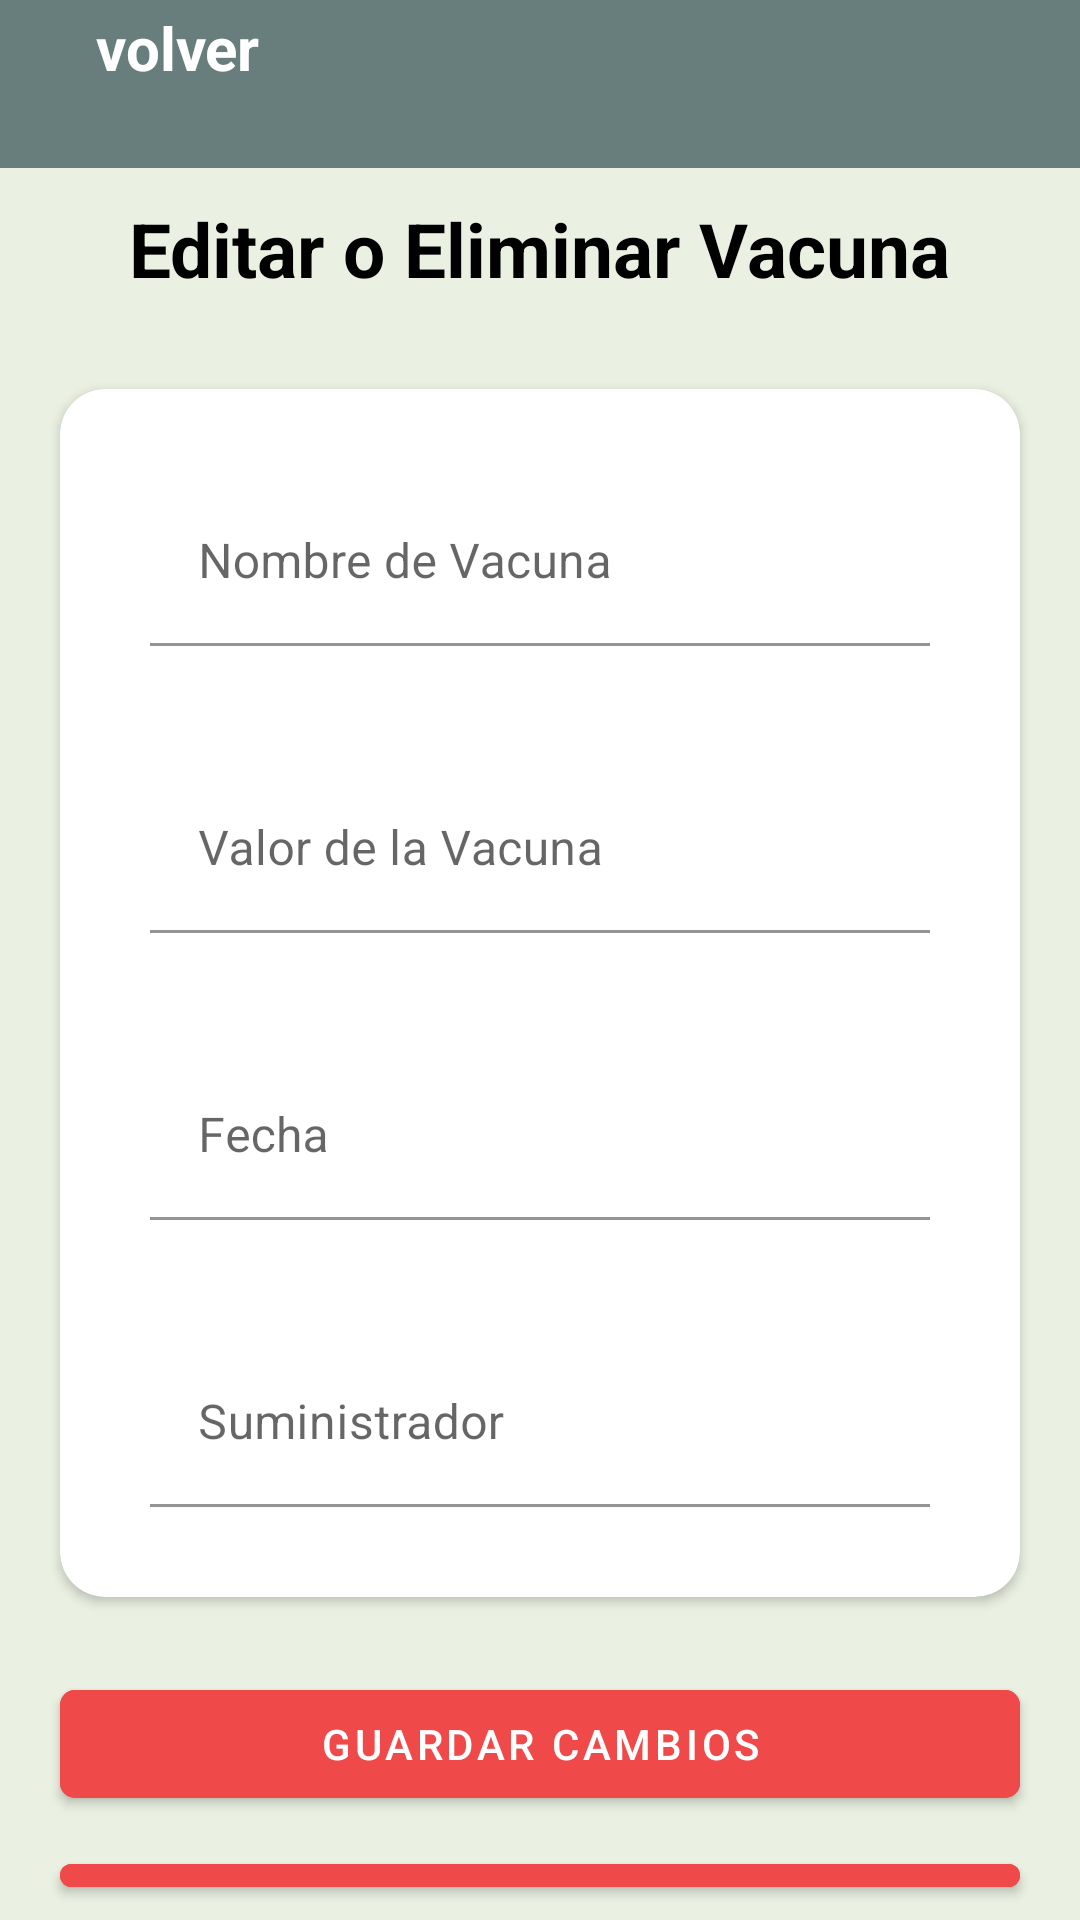

Layout XML and referenced resources for this Android screen:
<!-- AndroidManifest.xml: application theme Theme.LivestockProject -->
<!-- res/layout/activity_edit_delete_vaccine.xml -->
<?xml version="1.0" encoding="utf-8"?>
<androidx.appcompat.widget.LinearLayoutCompat xmlns:android="http://schemas.android.com/apk/res/android"
    xmlns:app="http://schemas.android.com/apk/res-auto"
    xmlns:tools="http://schemas.android.com/tools"
    android:layout_width="match_parent"
    android:layout_height="match_parent"
    android:background="@color/background_app"
    android:gravity="center|top"
    android:orientation="vertical"
    tools:context=".ui.Vaccine.deleteEdit.EditDeleteVaccineActivity">

    <include
        android:id="@+id/viewToolBar"
        layout="@layout/view_tool_bar" />

    <TextView
        android:layout_width="wrap_content"
        android:layout_height="wrap_content"
        android:layout_margin="10dp"
        android:text="@string/edit_and_delete_vaccine"
        android:textColor="@color/black"
        android:textSize="25sp"
        android:textStyle="bold" />

    <androidx.cardview.widget.CardView
        android:layout_width="match_parent"
        android:layout_height="wrap_content"
        android:layout_margin="20dp"
        app:cardCornerRadius="15dp">

        <LinearLayout
            android:layout_width="match_parent"
            android:layout_height="wrap_content"
            android:layout_margin="10dp"
            android:orientation="vertical">

            <com.google.android.material.textfield.TextInputLayout
                android:id="@+id/vaccineName"
                android:layout_width="match_parent"
                android:layout_height="wrap_content"
                android:layout_margin="10dp"
                android:hint="@string/vaccine_name"
                android:padding="10dp"
                app:boxBackgroundColor="@android:color/transparent">

                <com.google.android.material.textfield.TextInputEditText
                    android:id="@+id/tieVaccineName"
                    android:layout_width="match_parent"
                    android:layout_height="wrap_content"
                    android:inputType="text" />
            </com.google.android.material.textfield.TextInputLayout>

            <com.google.android.material.textfield.TextInputLayout
                android:id="@+id/vaccineCost"
                android:layout_width="match_parent"
                android:layout_height="wrap_content"
                android:layout_margin="10dp"
                android:hint="@string/vaccine_cost"
                android:padding="10dp"
                app:boxBackgroundColor="@android:color/transparent">

                <com.google.android.material.textfield.TextInputEditText
                    android:id="@+id/tieVaccineCost"
                    android:layout_width="match_parent"
                    android:layout_height="wrap_content"
                    android:inputType="number" />
            </com.google.android.material.textfield.TextInputLayout>

            <com.google.android.material.textfield.TextInputLayout
                android:id="@+id/vaccineDate"
                android:layout_width="match_parent"
                android:layout_height="wrap_content"
                android:layout_margin="10dp"
                android:hint="@string/date"
                android:padding="10dp"
                app:boxBackgroundColor="@android:color/transparent">

                <com.google.android.material.textfield.TextInputEditText
                    android:id="@+id/tieVaccineDate"
                    android:layout_width="match_parent"
                    android:layout_height="wrap_content"
                    android:inputType="text" />
            </com.google.android.material.textfield.TextInputLayout>

            <com.google.android.material.textfield.TextInputLayout
                android:id="@+id/vaccineSupplier"
                android:layout_width="match_parent"
                android:layout_height="wrap_content"
                android:layout_margin="10dp"
                android:hint="@string/supplier"
                android:padding="10dp"
                app:boxBackgroundColor="@android:color/transparent">

                <com.google.android.material.textfield.TextInputEditText
                    android:id="@+id/tieVaccineSupplier"
                    android:layout_width="match_parent"
                    android:layout_height="wrap_content"
                    android:inputType="text" />
            </com.google.android.material.textfield.TextInputLayout>

        </LinearLayout>

    </androidx.cardview.widget.CardView>

    <com.google.android.material.button.MaterialButton
        android:id="@+id/btnSave"
        android:layout_width="match_parent"
        android:layout_height="wrap_content"
        android:layout_marginHorizontal="20dp"
        android:layout_marginVertical="5dp"
        android:backgroundTint="@color/button_red"
        android:text="@string/save_changes"
        app:cornerRadius="5dp" />

    <com.google.android.material.button.MaterialButton
        android:id="@+id/btnDelete"
        android:layout_width="match_parent"
        android:layout_height="wrap_content"
        android:layout_marginHorizontal="20dp"
        android:layout_marginVertical="5dp"
        android:backgroundTint="@color/button_red"
        android:text="@string/delete"
        app:cornerRadius="5dp" />

</androidx.appcompat.widget.LinearLayoutCompat>
<!-- res/layout/view_tool_bar.xml (included above) -->
<?xml version="1.0" encoding="utf-8"?>
<FrameLayout
    xmlns:android="http://schemas.android.com/apk/res/android"
    xmlns:app="http://schemas.android.com/apk/res-auto"
    android:layout_width="match_parent"
    android:layout_height="?actionBarSize"
    android:background="@color/toolBar"
    app:layout_constraintTop_toTopOf="parent">

    <LinearLayout
        android:id="@+id/back"
        android:layout_width="wrap_content"
        android:layout_height="wrap_content"
        android:gravity="center"
        android:orientation="horizontal">

        <ImageView
            android:layout_width="wrap_content"
            android:layout_height="wrap_content"
            android:padding="16dp"
            android:src="@drawable/back_icon" />

        <TextView
            android:layout_width="wrap_content"
            android:layout_height="wrap_content"
            android:text="volver"
            android:textColor="@color/white"
            android:textSize="20sp"
            android:textStyle="bold" />

    </LinearLayout>
</FrameLayout>
<!-- resources referenced by this layout -->
<resources>
  <color name="background_app">#EAF1E2</color>
  <color name="black">#FF000000</color>
  <color name="button_red">#EF4949</color>
  <color name="toolBar">#687E7C</color>
  <color name="white">#FFFFFFFF</color>
  <string name="date">Fecha</string>
  <string name="delete">Eliminar</string>
  <string name="edit_and_delete_vaccine">Editar o Eliminar Vacuna</string>
  <string name="save_changes">Guardar Cambios</string>
  <string name="supplier">Suministrador</string>
  <string name="vaccine_cost">Valor de la Vacuna</string>
  <string name="vaccine_name">Nombre de Vacuna</string>
  <style name="Theme.LivestockProject" parent="Theme.MaterialComponents.DayNight.NoActionBar">
          
          <item name="colorPrimary">@color/toolBar</item>
          <item name="colorPrimaryVariant">@color/toolBar</item>
          <item name="colorOnPrimary">@color/white</item>
          
          <item name="colorSecondary">@color/teal_200</item>
          <item name="colorSecondaryVariant">@color/teal_700</item>
          <item name="colorOnSecondary">@color/black</item>
          
          <item name="android:statusBarColor">?attr/colorPrimaryVariant</item>
          
      </style>
  <color name="teal_200">#FF03DAC5</color>
  <color name="teal_700">#FF018786</color>
</resources>
